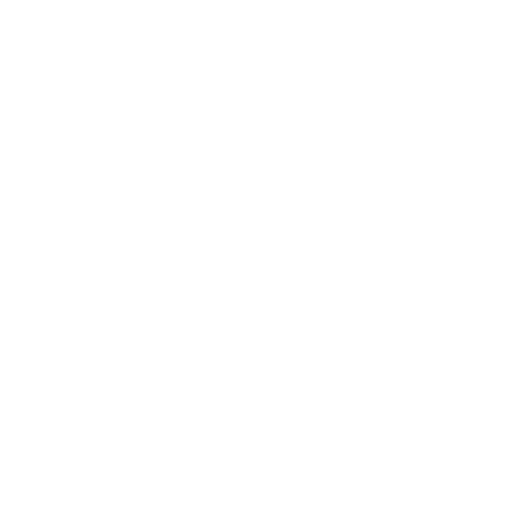
t = 0.00 s
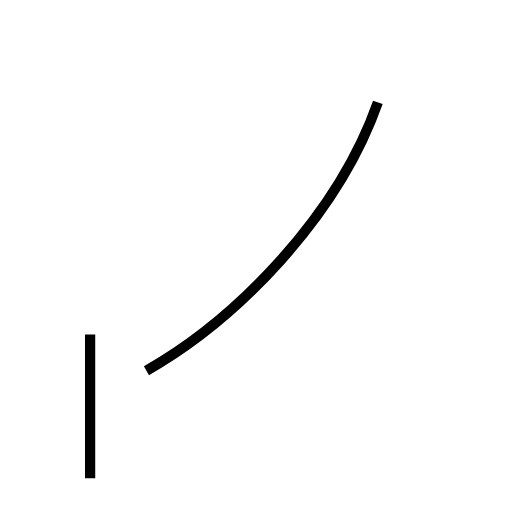
t = 1.48 s
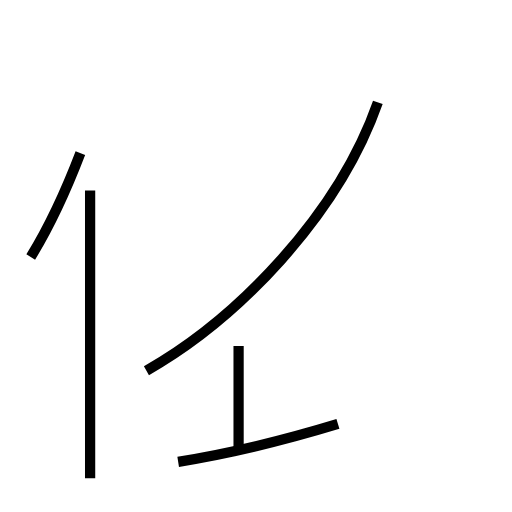
t = 3.02 s
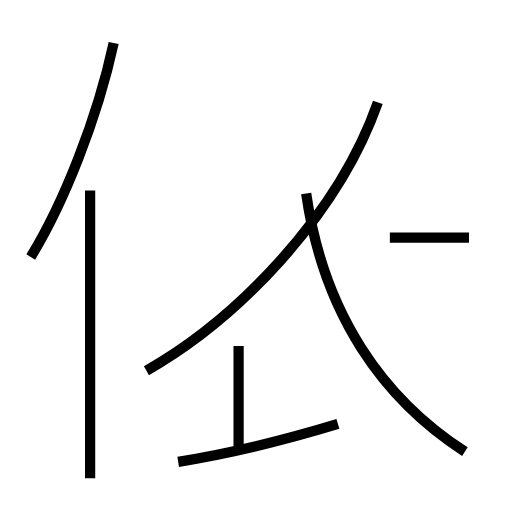
t = 4.51 s
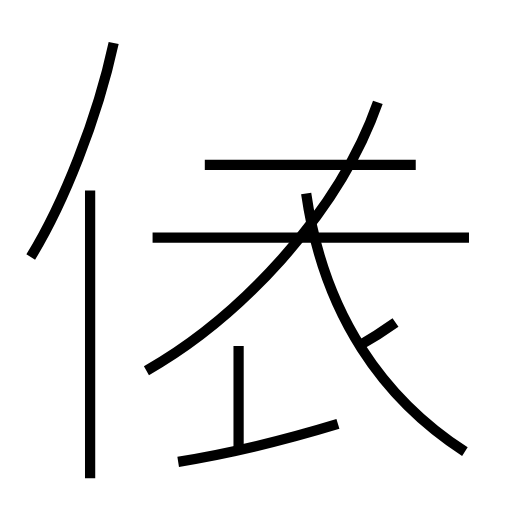
t = 5.95 s
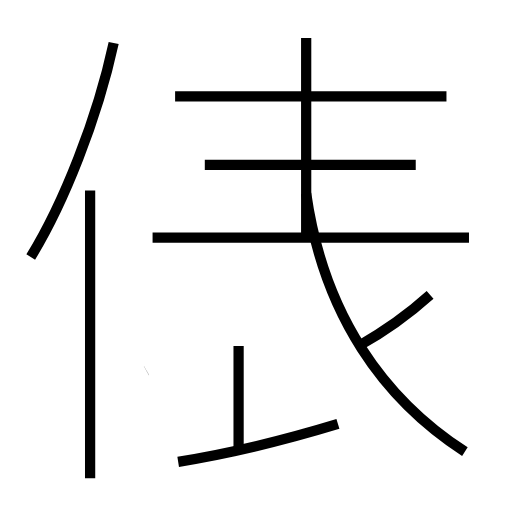
t = 7.46 s

The animated SVG that drew these frames (rendered in a browser with its animation timeline set to each time). Animation: 11 SMIL elements (animate=11); one cycle of 7.46 s.

<?xml version='1.0' encoding='utf-8'?>
<svg viewBox="0.0 -6.0 50.0 50.0" version="1.1" xmlns="http://www.w3.org/2000/svg"><rect x="-1000" y="-1000" width="2000" height="2000" stroke="white" fill="white" /><g style="fill:none;stroke:#000000;stroke-width:1"><path d="M 14.3 -7.8 C 23.1 -12.8 33.0 -22.9 36.9 -34.0 " transform="translate(0.0 38.0)" stroke-dasharray="35.2638966404739" stroke-dashoffset="35.2638966404739"><animate attributeName="stroke-dashoffset" from="35.2638966404739" to="0" dur="1.057916899214217s" begin="0s; anim_end.end" fill="freeze" id="anim0" /></path><path d="M 8.8 2.7 L 8.8 -25.4 " transform="translate(0.0 38.0)" stroke-dasharray="28.099999999999998" stroke-dashoffset="28.099999999999998"><animate attributeName="stroke-dashoffset" from="28.099999999999998" to="0" dur="0.8429999999999999s" begin="anim0.end" fill="freeze" id="anim1" /></path><path d="M 17.4 1.1 C 22.4 0.3 28.4 -1.2 33.0 -2.6 " transform="translate(0.0 38.0)" stroke-dasharray="16.043881064669254" stroke-dashoffset="16.043881064669254"><animate attributeName="stroke-dashoffset" from="16.043881064669254" to="0" dur="0.4813164319400776s" begin="anim1.end" fill="freeze" id="anim2" /></path><path d="M 23.3 -0.2 L 23.3 -10.2 " transform="translate(0.0 38.0)" stroke-dasharray="10.0" stroke-dashoffset="10.0"><animate attributeName="stroke-dashoffset" from="10.0" to="0" dur="0.3s" begin="anim2.end" fill="freeze" id="anim3" /></path><path d="M 3.0 -18.9 C 6.2 -24.1 9.5 -32.4 11.1 -39.8 " transform="translate(0.0 38.0)" stroke-dasharray="22.505952649579875" stroke-dashoffset="22.505952649579875"><animate attributeName="stroke-dashoffset" from="22.505952649579875" to="0" dur="0.6751785794873962s" begin="anim3.end" fill="freeze" id="anim4" /></path><path d="M 45.4 0.1 C 37.5 -5.0 31.6 -13.2 29.9 -25.1 " transform="translate(0.0 38.0)" stroke-dasharray="30.557573511782483" stroke-dashoffset="30.557573511782483"><animate attributeName="stroke-dashoffset" from="30.557573511782483" to="0" dur="0.9167272053534744s" begin="anim4.end" fill="freeze" id="anim5" /></path><path d="M 45.8 -20.8 L 14.9 -20.8 " transform="translate(0.0 38.0)" stroke-dasharray="30.9" stroke-dashoffset="30.9"><animate attributeName="stroke-dashoffset" from="30.9" to="0" dur="0.9269999999999999s" begin="anim5.end" fill="freeze" id="anim6" /></path><path d="M 20.0 -27.9 L 40.6 -27.9 " transform="translate(0.0 38.0)" stroke-dasharray="20.6" stroke-dashoffset="20.6"><animate attributeName="stroke-dashoffset" from="20.6" to="0" dur="0.618s" begin="anim6.end" fill="freeze" id="anim7" /></path><path d="M 35.0 -10.2 C 37.5 -11.6 40.0 -13.4 42.0 -15.2 " transform="translate(0.0 38.0)" stroke-dasharray="8.61910107665927" stroke-dashoffset="8.61910107665927"><animate attributeName="stroke-dashoffset" from="8.61910107665927" to="0" dur="0.25857303229977807s" begin="anim7.end" fill="freeze" id="anim8" /></path><path d="M 29.9 -20.9 L 29.9 -40.3 " transform="translate(0.0 38.0)" stroke-dasharray="19.4" stroke-dashoffset="19.4"><animate attributeName="stroke-dashoffset" from="19.4" to="0" dur="0.582s" begin="anim8.end" fill="freeze" id="anim9" /></path><path d="M 43.6 -34.6 L 17.1 -34.6" transform="translate(0.0 38.0)" stroke-dasharray="26.5" stroke-dashoffset="26.5"><animate attributeName="stroke-dashoffset" from="26.5" to="0" dur="0.7949999999999999s" begin="anim9.end" fill="freeze" id="anim_end" /></path></g></svg>
